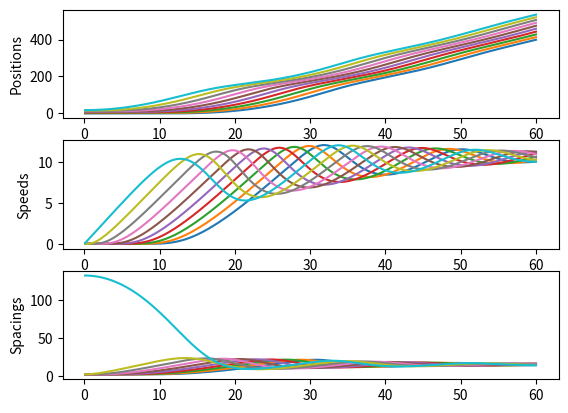

Recreate this plot in Python.
import numpy as np
import matplotlib.pyplot as plt
import copy


class RingRoad_Environment():
	"""
	This class sets up and can simulate a set of IDM controlled vehicles, along with
	one reinforcement learning controlled vehicle in a ring-road environment. 
	"""


	def __init__(self,driver_params=[1.0, 1.5, 30.0, 4.0, 1.2, 2.0],
					ring_length=200,
					num_vehicles=22,
					dt=.1):

		self.driver_params = driver_params
		self.ring_length = ring_length
		self.num_vehicles = num_vehicles
		self.state = self.init_state()
		self.state_Record = []
		self.dt = dt



	def init_state(self):
		''' The last indexed vehicle will follow the first indexed vehicle. '''

		s0 = self.driver_params[5]

		positions = np.linspace(0.0,(self.num_vehicles-1)*s0,self.num_vehicles)

		if(positions[-1] >= self.ring_length):
			raise Exception('Too many vehicles for road length. Reduce number of vehicles, or increase road length.')

		spacings = np.ones(np.shape(positions))*s0
		spacings[-1] = self.ring_length-positions[-1]

		speeds = np.zeros(np.shape(positions))

		state = [0.0,positions,spacings,speeds]

		print('State Initialized')

		return state

	def step(self,NN_controller=None):

		new_state = copy.deepcopy(self.state)
		new_state[0] += self.dt

		if(NN_controller is not None):
			#For if there is NN control:
			p = self.state[1][-1]
			v = self.state[3][-1]
			s =  self.state[2][-1]
			v_l = self.state[3][0]
			dv = (v_l-v)

			# This needs to be altered to whatever the correct way to call the controller is:
			accel = NN_controller.acceleration(v,v_l,s)

			# Perform update:
			s_new = s + self.dt*dv
			p_new = p + self.dt*v
			v_new = v + self.dt*accel

			# Should we let controller crash and go backwards?

			if(v_new <0.0): v_new = 0.0

			if(s_new <.3):
				s_new = .3
				v_new = 0.0

			# Reassign
			new_state[1][-1] = p_new
			new_state[3][-1] = v_new
			new_state[2][-1] = s_new

		else:
			p = self.state[1][-1]
			v = self.state[3][-1]
			s =  self.state[2][-1]
			v_l = self.state[3][0]
			dv = v_l - v

			# This needs to be altered to whatever the correct way to call the controller is:
			accel = self.IDM_Accel(v,v_l,s)

			# Perform update:
			s_new = s + self.dt*dv
			p_new = p + self.dt*v
			v_new = v + self.dt*accel

			if(v_new <0.0): v_new = 0.0

			if(s_new <.3):
				s_new = .3
				v_new = 0.0

			# Reassign
			new_state[1][-1] = p_new
			new_state[3][-1] = v_new
			new_state[2][-1] = s_new

		#Update all other drivers.
		for i in range(self.num_vehicles-1):

			p = self.state[1][i]
			v = self.state[3][i]
			s =  self.state[2][i]
			v_l = self.state[3][i+1]
			dv = v_l - v

			# This needs to be altered to whatever the correct way to call the controller is:
			accel = self.IDM_Accel(v,v_l,s)

			# Perform update:
			s_new = s + self.dt*dv
			p_new = p + self.dt*v
			v_new = v + self.dt*accel

			if(v_new <0.0): v_new = 0.0

			if(s_new <.3):
				s_new = .3
				v_new = 0.0

			# Reassign
			new_state[1][i] = p_new
			new_state[3][i] = v_new
			new_state[2][i] = s_new

		return new_state

	def run_episode(self,episode_length=500,NN_controller=None):
		''' [redacted] '''

		#Start with initial state:
		self.reset_sim()

		while(self.state[0] < episode_length):
			#Perform state:
			new_state = self.step(NN_controller=NN_controller)

			#Append state:
			self.state_Record.append(new_state)

			#Update the state:
			self.state = new_state


		return

	def plot_Timeseries(self):
		times = []
		numSteps = len(self.state_Record)
		positions = []
		speeds = []
		spacings = []
		for t in range(numSteps):
			curr_state = self.state_Record[t]

			p_vals = np.array(curr_state[1])
			s_vals =  np.array(curr_state[2])
			v_vals = np.array(curr_state[3])

			positions.append(p_vals)
			speeds.append(v_vals)
			spacings.append(s_vals)
			times.append(curr_state[0])

		positions = np.array(positions)
		speeds = np.array(speeds)
		spacings = np.array(spacings)
		times = np.array(times)


		plt.figure()

		plt.subplot(311)
		plt.plot(times,positions)
		plt.ylabel('Positions')
		plt.subplot(312)
		plt.plot(times,speeds)
		plt.ylabel('Speeds')
		plt.subplot(313)
		plt.plot(times,spacings)
		plt.ylabel('Spacings')

		plt.show()

		return

	def reset_sim(self):
		self.state = self.init_state()
		self.state_Record = []
		print('Simulation Reset.')
		return

	def IDM_Accel(self,v,v_l,s):
		a = self.driver_params[0]
		b = self.driver_params[1]
		v0 = self.driver_params[2]
		delta = self.driver_params[3]
		T = self.driver_params[4]
		s0 = self.driver_params[5]

		# in order to deal with ZeroDivisionError
		if abs(s) < 1e-3:
			s = 1e-3
		s_star = s0 + np.max([0, v*T - v*(v_l-v)/(2*np.sqrt(a*b))])
		accel = a*(1.0-(v/v0)**delta-(s_star/s)**2.0)

		return accel

	def get_Equilibrium(self):
		a = self.driver_params[0]
		b = self.driver_params[1]
		v0 = self.driver_params[2]
		delta = self.driver_params[3]
		T = self.driver_params[4]
		s0 = self.driver_params[5]

		s_eq = self.ring_length/self.num_vehicles

		v_eq


	def get_State(self):

		return self.state

	def print_State(self):
		print('time: '+str(self.state[0]))
		print('positions:')
		print(self.state[1]%self.ring_length)
		print('spacings:')
		print(self.state[2])
		print('speeds:')
		print(self.state[3])



if __name__ == "__main__":

	ring_sim_env = RingRoad_Environment(num_vehicles=10,ring_length=150)
	# print(ring_sim_env.get_State())
	# new_state = ring_sim_env.step()
	# print(new_state)
	ring_sim_env.run_episode(episode_length=60.0)
	print('Final State:')
	# print(ring_sim_env.state_Record[-1])
	ring_sim_env.print_State()
	ring_sim_env.plot_Timeseries()
	# ring_sim_env.reset_sim()




